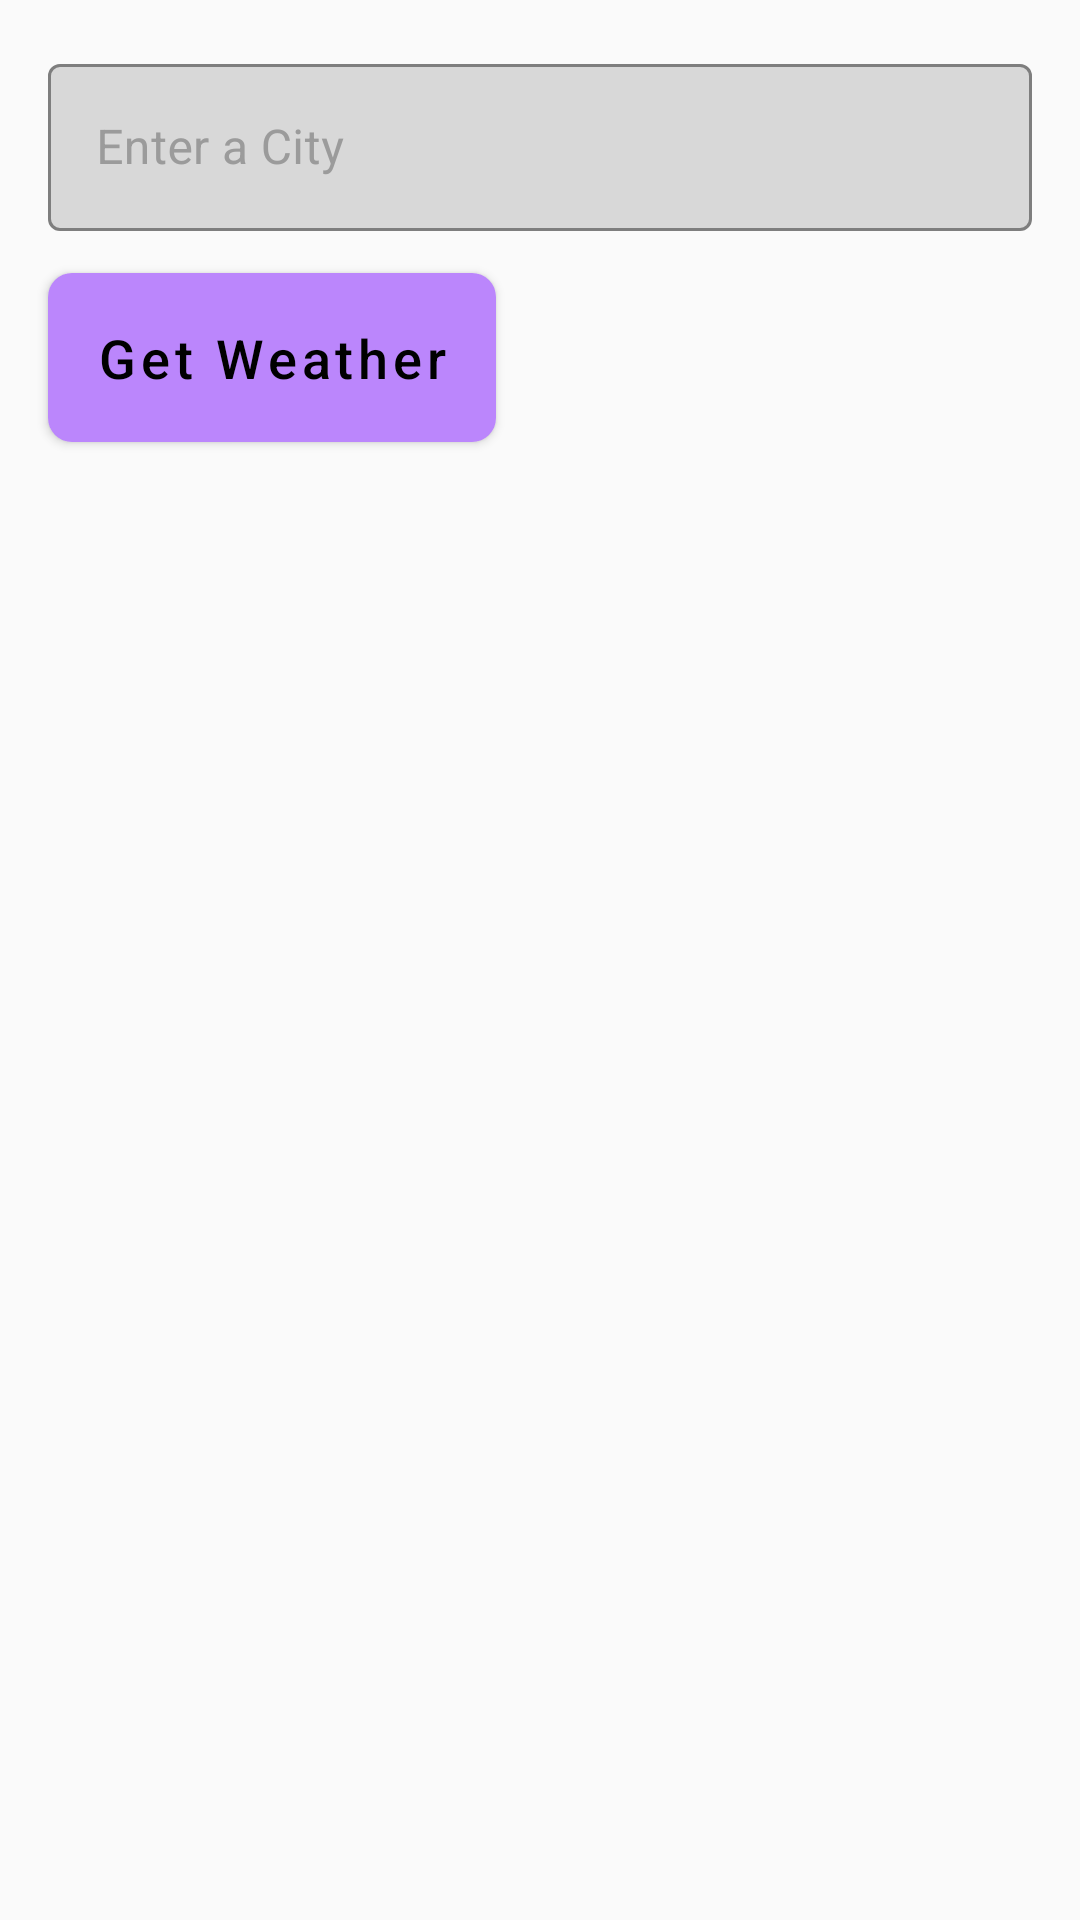

Reconstruct the res/layout file that produces this screen, plus the resources it refers to.
<!-- AndroidManifest.xml: application theme Theme.WeatherForecast -->
<!-- res/layout/activity_weather.xml -->
<?xml version="1.0" encoding="utf-8"?>
<androidx.constraintlayout.widget.ConstraintLayout xmlns:android="http://schemas.android.com/apk/res/android"
    xmlns:app="http://schemas.android.com/apk/res-auto"
    xmlns:tools="http://schemas.android.com/tools"
    android:layout_width="match_parent"
    android:layout_height="match_parent">

    <com.google.android.material.textfield.TextInputLayout
        android:id="@+id/tf_city"
        style="@style/Widget.MaterialComponents.TextInputLayout.OutlinedBox"
        android:layout_width="match_parent"
        android:layout_height="wrap_content"
        android:layout_margin="@dimen/margin_medium"
        android:hint="@string/enter_a_city"
        android:textColorHint="@color/text_hint"
        app:boxBackgroundColor="@color/bg_color"
        app:boxStrokeColor="@color/purple_500"
        app:cursorColor="@color/cursor"
        app:endIconMode="clear_text"
        app:endIconTint="@color/text_normal"
        app:hintTextColor="@color/cursor"
        app:layout_constraintEnd_toEndOf="parent"
        app:layout_constraintStart_toStartOf="parent"
        app:layout_constraintTop_toTopOf="parent">

        <com.google.android.material.textfield.TextInputEditText
            android:id="@+id/edt_city"
            android:layout_width="match_parent"
            android:layout_height="wrap_content"
            android:inputType="text"
            android:lines="1"
            android:maxLength="50"
            android:textColor="@color/black" />

    </com.google.android.material.textfield.TextInputLayout>

    <com.google.android.material.button.MaterialButton
        android:id="@+id/btn_get_weather"
        android:layout_width="wrap_content"
        android:layout_height="wrap_content"
        android:layout_marginStart="@dimen/margin_medium"
        android:layout_marginTop="@dimen/margin_small"
        android:padding="@dimen/padding_medium"
        android:text="@string/get_weather"
        android:textAllCaps="false"
        android:textSize="@dimen/text_size_large"
        app:backgroundTint="@color/purple_200"
        app:cornerRadius="8dp"
        app:layout_constraintStart_toStartOf="parent"
        app:layout_constraintTop_toBottomOf="@id/tf_city" />

    <androidx.recyclerview.widget.RecyclerView
        android:id="@+id/rcv_weathers"
        android:layout_width="match_parent"
        android:layout_height="0dp"
        android:scrollbars="vertical"
        app:layoutManager="androidx.recyclerview.widget.LinearLayoutManager"
        app:layout_constraintBottom_toBottomOf="parent"
        app:layout_constraintEnd_toEndOf="parent"
        app:layout_constraintStart_toStartOf="parent"
        app:layout_constraintTop_toBottomOf="@id/btn_get_weather"
        tools:listitem="@layout/layout_weather_item" />

    <ProgressBar
        android:id="@+id/loading"
        android:layout_width="wrap_content"
        android:layout_height="wrap_content"
        android:visibility="gone"
        app:layout_constraintBottom_toBottomOf="parent"
        app:layout_constraintEnd_toEndOf="parent"
        app:layout_constraintStart_toStartOf="parent"
        app:layout_constraintTop_toTopOf="parent"
        app:layout_constraintVertical_bias="0.3" />

</androidx.constraintlayout.widget.ConstraintLayout>
<!-- res/layout/layout_weather_item.xml (included above) -->
<?xml version="1.0" encoding="utf-8"?>
<LinearLayout xmlns:android="http://schemas.android.com/apk/res/android"
    android:layout_width="match_parent"
    android:layout_height="wrap_content"
    android:orientation="vertical"
    android:padding="@dimen/padding_medium">

    <TextView
        android:id="@+id/tv_date"
        style="@style/TextViewContentStyle"
        android:text="@string/date" />

    <TextView
        android:id="@+id/tv_temperature"
        style="@style/TextViewContentStyle"
        android:text="@string/average_temperature" />

    <TextView
        android:id="@+id/tv_pressure"
        style="@style/TextViewContentStyle"
        android:text="@string/pressure" />

    <TextView
        android:id="@+id/tv_humidity"
        style="@style/TextViewContentStyle"
        android:text="@string/humidity" />

    <TextView
        android:id="@+id/tv_description"
        style="@style/TextViewContentStyle"
        android:text="@string/description" />

</LinearLayout>
<!-- resources referenced by this layout -->
<resources>
  <color name="bg_color">#D8D8D8</color>
  <color name="black">#FF000000</color>
  <color name="cursor">#E91E63</color>
  <color name="purple_200">#FFBB86FC</color>
  <color name="purple_500">#FF6200EE</color>
  <color name="text_hint">#9B9B9B</color>
  <color name="text_normal">#494949</color>
  <dimen name="margin_medium">16dp</dimen>
  <dimen name="margin_small">8dp</dimen>
  <dimen name="padding_medium">16dp</dimen>
  <dimen name="text_size_large">18sp</dimen>
  <string name="average_temperature">Average temperature: %d°C</string>
  <string name="date">Date: %s</string>
  <string name="description">Description: %s</string>
  <string name="enter_a_city">Enter a City</string>
  <string name="get_weather">Get Weather</string>
  <string name="humidity">Humidity: %s</string>
  <string name="pressure">Pressure: %d</string>
  <style name="TextViewContentStyle">
          <item name="android:layout_width">wrap_content</item>
          <item name="android:layout_height">wrap_content</item>
          <item name="android:textColor">@color/text_normal</item>
          <item name="android:textSize">@dimen/text_size_medium</item>
          <item name="android:paddingTop">@dimen/padding_tiny</item>
          <item name="android:paddingBottom">@dimen/padding_tiny</item>
      </style>
  <style name="Theme.WeatherForecast" parent="Theme.MaterialComponents.DayNight.Bridge">
          
          <item name="colorPrimary">@color/teal_200</item>
          <item name="colorPrimaryVariant">@color/teal_700</item>
          <item name="colorOnPrimary">@color/black</item>
          
          <item name="colorSecondary">@color/purple_500</item>
          <item name="colorSecondaryVariant">@color/purple_700</item>
          <item name="colorOnSecondary">@color/white</item>
          
          <item name="android:statusBarColor">?attr/colorPrimaryVariant</item>
          
      </style>
  <dimen name="text_size_medium">14sp</dimen>
  <dimen name="padding_tiny">4dp</dimen>
  <color name="teal_200">#FF03DAC5</color>
  <color name="teal_700">#FF018786</color>
  <color name="purple_700">#FF3700B3</color>
  <color name="white">#FFFFFFFF</color>
</resources>
